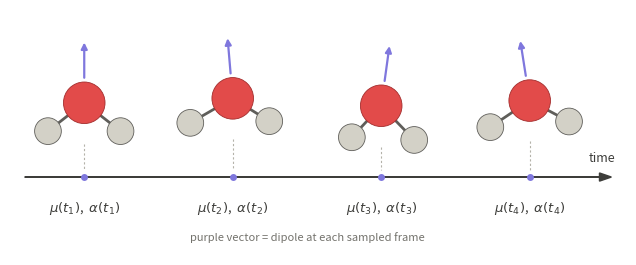

The matplotlib source for this figure:
"""
Schematic: sampling a molecular dynamics trajectory and evaluating the
dipole moment mu and the polarizability alpha at each sampled frame.

Output: traj_sampling.pdf / traj_sampling.png
"""

import numpy as np
import matplotlib.pyplot as plt
from matplotlib.patches import Circle, FancyArrow, FancyArrowPatch

# ----------------------------------------------------------------------
# style
# ----------------------------------------------------------------------
plt.rcParams.update({
    "font.family": "sans-serif",
    "font.size": 9,
    "mathtext.fontset": "dejavusans",
    "pdf.fonttype": 42,   # editable text in Illustrator / Inkscape
    "ps.fonttype": 42,
})

C_O = "#E24B4A"      # oxygen
C_H = "#D3D1C7"      # hydrogen
C_BOND = "#5F5E5A"
C_DIP = "#7F77DD"    # dipole vector
C_AXIS = "#3D3D3A"
C_LEAD = "#B4B2A9"

R_O, R_H = 0.28, 0.18   # atom radii (data units)

# ----------------------------------------------------------------------
# geometry of the snapshots: (x, y) of O, then the two O-H bond angles
# measured from the +x axis (degrees), then the bond lengths.
# Jitter them a little so the molecule looks like it is vibrating/rotating.
# ----------------------------------------------------------------------
snapshots = [
    dict(pos=(1.0, 1.00), angles=(-142, -38), lengths=(0.62, 0.62), tilt=0),
    dict(pos=(3.0, 1.06), angles=(-150, -32), lengths=(0.66, 0.58), tilt=12),
    dict(pos=(5.0, 0.96), angles=(-133, -46), lengths=(0.58, 0.64), tilt=-11),
    dict(pos=(7.0, 1.03), angles=(-146, -28), lengths=(0.64, 0.60), tilt=9),
]

Y_AXIS = 0.0          # the time arrow
Y_LABEL = -0.42       # mu(t_i), alpha(t_i) labels


def draw_bond(ax, p0, p1, r0, r1):
    """Draw a bond that stops at the edge of both atoms."""
    p0, p1 = np.asarray(p0, float), np.asarray(p1, float)
    d = p1 - p0
    u = d / np.linalg.norm(d)
    a, b = p0 + u * r0, p1 - u * r1
    ax.plot([a[0], b[0]], [a[1], b[1]], color=C_BOND, lw=2.0,
            solid_capstyle="round", zorder=2)


def draw_molecule(ax, snap):
    """Water molecule: one O, two H, plus the dipole vector."""
    o = np.asarray(snap["pos"], float)
    hs = []
    for ang, L in zip(snap["angles"], snap["lengths"]):
        th = np.deg2rad(ang)
        hs.append(o + L * np.array([np.cos(th), np.sin(th)]))

    for h in hs:
        draw_bond(ax, o, h, R_O, R_H)
    for h in hs:
        ax.add_patch(Circle(h, R_H, facecolor=C_H, edgecolor=C_BOND,
                            lw=0.6, zorder=3))
    ax.add_patch(Circle(o, R_O, facecolor=C_O, edgecolor="#A32D2D",
                        lw=0.6, zorder=3))

    # dipole: along the HOH bisector, pointing away from the hydrogens
    bis = o - 0.5 * (hs[0] + hs[1])
    bis /= np.linalg.norm(bis)
    th = np.deg2rad(snap["tilt"])
    rot = np.array([[np.cos(th), -np.sin(th)], [np.sin(th), np.cos(th)]])
    bis = rot @ bis

    start = o + bis * (R_O + 0.02)
    end = start + bis * 0.55
    ax.add_patch(FancyArrowPatch(start, end, arrowstyle="-|>",
                                 mutation_scale=9, lw=1.6,
                                 color=C_DIP, zorder=4))


# ----------------------------------------------------------------------
# figure
# ----------------------------------------------------------------------
fig, ax = plt.subplots(figsize=(6.6, 2.5))

# time arrow
ax.add_patch(FancyArrow(0.2, Y_AXIS, 7.9, 0.0, width=0.004,
                        head_width=0.11, head_length=0.16,
                        length_includes_head=True,
                        color=C_AXIS, zorder=2))
ax.text(8.15, Y_AXIS + 0.16, "time", ha="right", va="bottom",
        fontsize=9, color=C_AXIS)

for i, snap in enumerate(snapshots, start=1):
    x = snap["pos"][0]
    draw_molecule(ax, snap)

    # dashed leader from the snapshot down to the trajectory
    ax.plot([x, x], [snap["pos"][1] - 0.55, Y_AXIS + 0.10],
            ls=(0, (2, 2)), lw=0.8, color=C_LEAD, zorder=1)

    # tick on the trajectory
    ax.plot(x, Y_AXIS, marker="o", ms=5, mfc=C_DIP, mec="none", zorder=3)

    ax.text(x, Y_LABEL,
            rf"$\mu(t_{i})$,  $\alpha(t_{i})$",
            ha="center", va="center", fontsize=9.5, color=C_AXIS)

ax.text(4.0, -0.82, r"purple vector = dipole at each sampled frame",
        ha="center", va="center", fontsize=8, color="#73726C")

ax.set_xlim(0.0, 8.3)
ax.set_ylim(-1.05, 2.25)
ax.set_aspect("equal")
ax.axis("off")

fig.tight_layout(pad=0.2)
fig.savefig("traj_sampling.pdf", bbox_inches="tight", transparent=True)
fig.savefig("traj_sampling.png", dpi=400, bbox_inches="tight")
print("wrote traj_sampling.pdf and traj_sampling.png")
